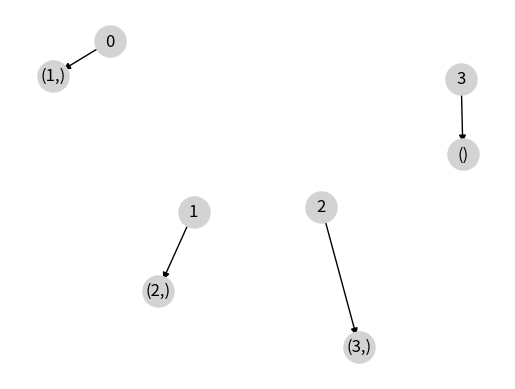

This figure's Python source:
# # import pymysql 

# # conn = pymysql.connect(host='localhost', user='admin', password='admin123', db='dag_celery', 
# #                        charset='utf8mb4',local_infile=True,cursorclass=pymysql.cursors.DictCursor)
# # cursor = conn.cursor()
# # cursor.execute('SELECT * FROM task')
# # print(cursor.fetchall())
# # cursor.close()    
# # docker run --name dag_celery_db -p 3306:3306 -e MYSQL_ROOT_PASSWORD=root_password -e MYSQL_USER=admin -e MYSQL_PASSWORD=admin123 -e MYSQL_DATABASE=dag_celery mysql:8.0
# from sqlalchemy import create_engine, text
# from sqlalchemy.orm import sessionmaker

# DATABASE_URI = 'mysql+pymysql://admin:admin123@localhost:3306/dag_celery?charset=utf8mb4'
# engine = create_engine(DATABASE_URI)
# Session = sessionmaker(bind=engine)
# # Test the connection
# try:
#     with engine.connect() as connection:
#         result = connection.execute(text("show tables"))
#         print(result.fetchone())
# except Exception as e:
#     print(f"Error: {e}")

# from celery.backends.database.models import Task as CeleryTask
# from typing import List
# # from .conf import DATABASE_URI
# import networkx as nx
# from networkx.algorithms.dag import is_directed_acyclic_graph
# from sqlalchemy import ForeignKey, MetaData
# from sqlalchemy import Column, Integer, String
# # from sqlalchemy import create_engine
# # from sqlalchemy.orm import sessionmaker
# from sqlalchemy.orm import relationship
# from sqlalchemy.orm import Mapped
# from sqlalchemy.orm import mapped_column
# from sqlalchemy.ext.declarative import declarative_base
# from sqlalchemy_json import MutableJson

# Base = declarative_base()
# # metadata_obj = MetaData()
# class Workflow(Base):
#     __tablename__ = 'workflow'
#     # metadata_obj = metadata_obj
#     id = Column(Integer, primary_key=True)
#     dag_adjacency_list = Column(MutableJson)
#     children: Mapped[List["Task"]] = relationship(back_populates="parent")

#     @property
#     def execution_graph(self):
#         d = self.dag_adjacency_list
#         G = nx.DiGraph()

#         for node in d.keys():
#             nodes = d[node]
#             if len(nodes) == 0:
#                 G.add_node(int(node))
#                 continue
#             G.add_edges_from([(int(node), n) for n in nodes])
#         if is_directed_acyclic_graph(G):
#             return G
#         return None


# class Task(Base):
#     __tablename__ = 'task'
#     # metadata_obj = metadata_obj
#     id = Column(Integer, primary_key=True, autoincrement=True)
#     parent_id: Mapped[int] = mapped_column(ForeignKey("workflow.id"))
#     parent :Mapped[Workflow] = relationship("Workflow", back_populates="children")
#     celery_task_uid = Column(String(100))
#     sleep = Column(Integer)
#     # __mapper_args__ = {
#     #     "polymorphic_identity": "task",
#     #     # "inherit_condition": (celery_task_uid == CeleryTask.task_id),
#     #     # "inherit_condition": (id == CeleryTask.id),

#     # }

import random
import networkx as nx

order_dependency = {
    1: [3],
    2: [3],
    3: [4],
    4: [5]

}
tastes = ['pizza', 'pasta', 'burger', 'sushi']
pizza_order =['base', 'sauce', 'cheese', 'toppings']
pasta_order = ['pasta', 'sauce', 'cheese', 'toppings']
burger_order = ['bun', 'patty', 'cheese', 'toppings']
sushi_order = ['rice', 'fish', 'seaweed', 'toppings']
pizzas = ['margherita', 'pepperoni', 'hawaiian', 'meat feast']
pastas = ['carbonara', 'bolognese', 'pesto', 'alfredo']
burgers = ['cheeseburger', 'chicken burger', 'veggie burger', 'bacon burger']
sushis = ['nigiri', 'sashimi', 'maki', 'temaki']
wf_priority = ['regular','scheduled']
wf_entries = []
task_entries = []

for i in range(1, 5):
    task_entries.append([random.randint(1, 7),random.choice(tastes), order_dependency.get(i, [])])

print(f"Task entries: {task_entries}")

for i in wf_priority:
    wf_entries.append([i, order_dependency])
print(f"Workflow entries:{wf_entries}")
pizza_order_dict = {idx: steps for idx, steps in enumerate(pizza_order)}


pasta_order_dict = {idx: steps for idx, steps in enumerate(pasta_order)}
burger_order_dict = {idx: steps for idx, steps in enumerate(burger_order)}
sushi_order_dict = {idx: steps for idx, steps in enumerate(sushi_order)}
print(f"Pizza order: {pizza_order_dict}")
print(f"Pasta order: {pasta_order_dict}")
print(f"Burger order: {burger_order_dict}")
print(f"Sushi order: {sushi_order_dict}")


from networkx import DiGraph
import matplotlib.pyplot as plt

dag_adjacency_list_2 = {
    0: [(1,)],
    1: [(2,)],
    2: [(3,)],
    3: [()]
}

G = nx.DiGraph()

for node, neighbors in dag_adjacency_list_2.items():
    G.add_node(node)
    for neighbor in neighbors:
        G.add_edge(node, neighbor)

pos = nx.spring_layout(G)
nx.draw_networkx_nodes(G, pos, node_size=500, node_color='lightgrey')
nx.draw_networkx_edges(G, pos)
nx.draw_networkx_labels(G, pos)

plt.axis('off')
plt.show()
